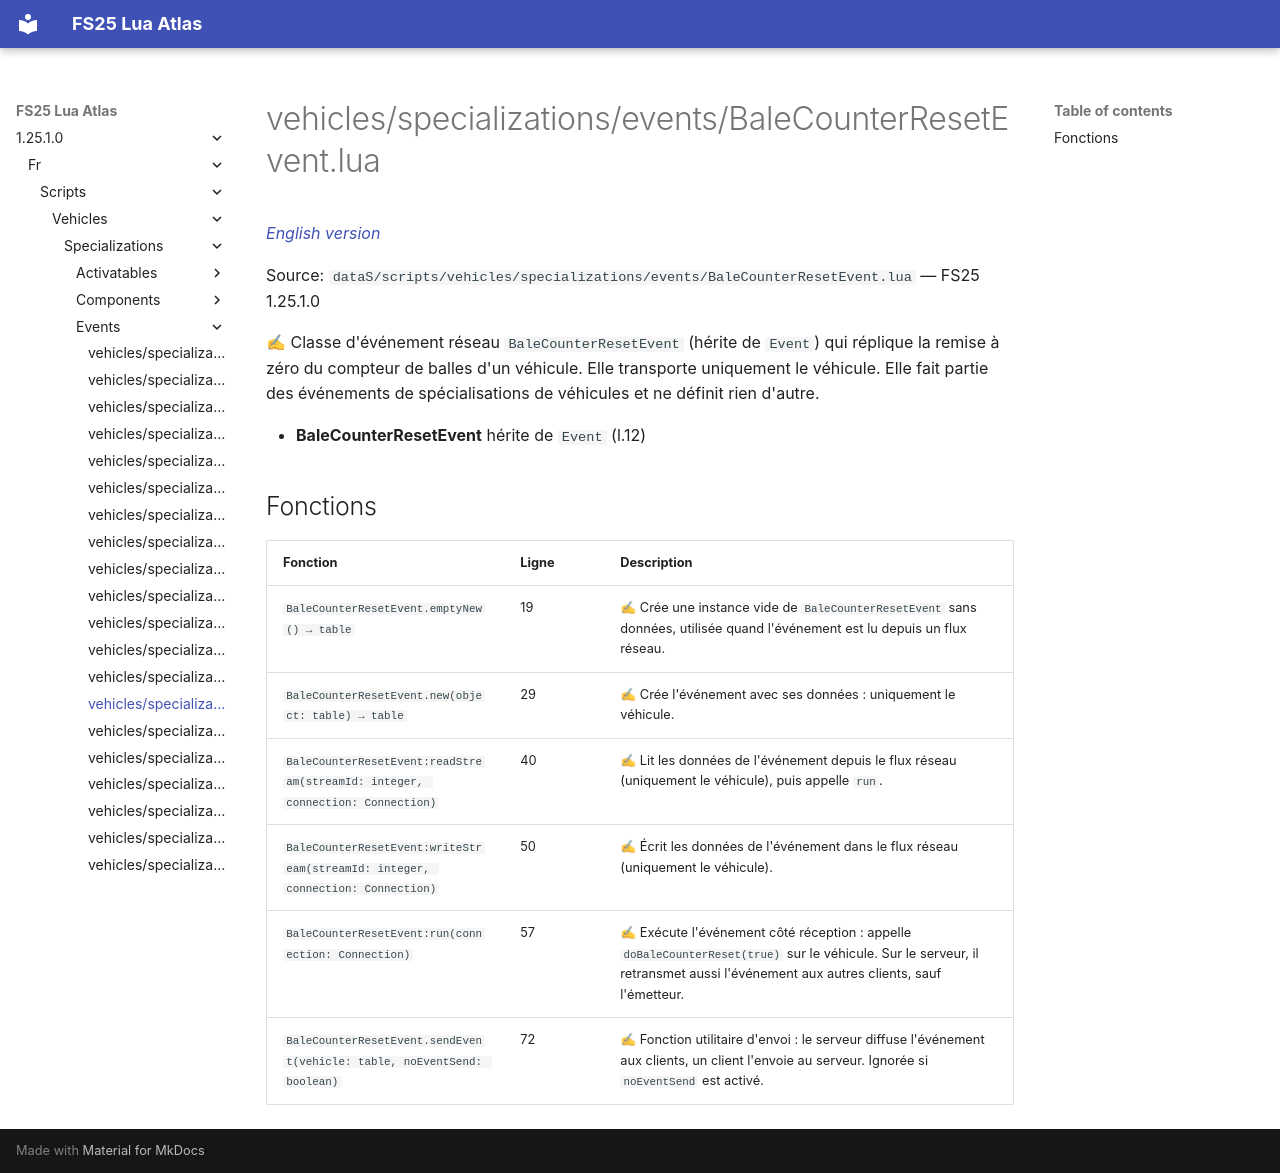

repository: Tim0219800/fs25-lua-atlas · page: 1.25.1.0/fr/scripts/vehicles/specializations/events/BaleCounterResetEvent.html · generator: mkdocs

# vehicles/specializations/events/BaleCounterResetEvent.lua

*[English version](../../../../../scripts/vehicles/specializations/events/BaleCounterResetEvent.md)*

Source: `dataS/scripts/vehicles/specializations/events/BaleCounterResetEvent.lua` — FS25 1.25.1.0

✍ Classe d'événement réseau `BaleCounterResetEvent` (hérite de `Event`) qui réplique la remise à zéro du compteur de balles d'un véhicule. Elle transporte uniquement le véhicule. Elle fait partie des événements de spécialisations de véhicules et ne définit rien d'autre.

- **BaleCounterResetEvent** hérite de `Event` (l.12)

## Fonctions

| Fonction | Ligne | Description |
|---|---|---|
| `BaleCounterResetEvent.emptyNew() → table` | 19 | ✍ Crée une instance vide de `BaleCounterResetEvent` sans données, utilisée quand l'événement est lu depuis un flux réseau. |
| `BaleCounterResetEvent.new(object: table) → table` | 29 | ✍ Crée l'événement avec ses données : uniquement le véhicule. |
| `BaleCounterResetEvent:readStream(streamId: integer, connection: Connection)` | 40 | ✍ Lit les données de l'événement depuis le flux réseau (uniquement le véhicule), puis appelle `run`. |
| `BaleCounterResetEvent:writeStream(streamId: integer, connection: Connection)` | 50 | ✍ Écrit les données de l'événement dans le flux réseau (uniquement le véhicule). |
| `BaleCounterResetEvent:run(connection: Connection)` | 57 | ✍ Exécute l'événement côté réception : appelle `doBaleCounterReset(true)` sur le véhicule. Sur le serveur, il retransmet aussi l'événement aux autres clients, sauf l'émetteur. |
| `BaleCounterResetEvent.sendEvent(vehicle: table, noEventSend: boolean)` | 72 | ✍ Fonction utilitaire d'envoi : le serveur diffuse l'événement aux clients, un client l'envoie au serveur. Ignorée si `noEventSend` est activé. |
